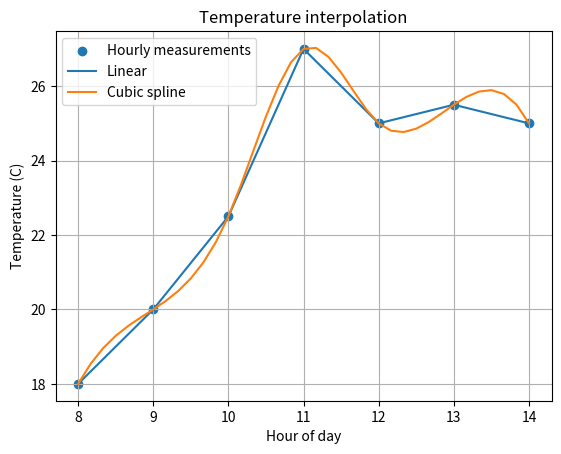

Write the Python code that produced this figure. (Note: this script raises an exception after producing the figure.)
# Modified: 11:00 reading changed from 24.0 to 27.0
import numpy as np
from scipy.interpolate import interp1d, CubicSpline
import matplotlib.pyplot as plt

# Hourly temperature measurements
hours = np.array([8, 9, 10, 11, 12, 13, 14], dtype=float)
temperature = np.array([18.0, 20.0, 22.5, 27.0, 25.0, 25.5, 25.0])

linear = interp1d(hours, temperature, kind="linear")
cubic = CubicSpline(hours, temperature)

# Estimate every 10 minutes = 1/6 hour
ten_minute_times = np.arange(8, 14 + 1/6, 1/6)

linear_estimates = linear(ten_minute_times)
cubic_estimates = cubic(ten_minute_times)

target_time = 10.5  # 10:30

print(f"Linear estimate at 10:30: {float(linear(target_time)):.2f} C")
print(f"Cubic estimate at 10:30:  {float(cubic(target_time)):.2f} C")

plt.scatter(hours, temperature, label="Hourly measurements")
plt.plot(ten_minute_times, linear_estimates, label="Linear")
plt.plot(ten_minute_times, cubic_estimates, label="Cubic spline")
plt.xlabel("Hour of day")
plt.ylabel("Temperature (C)")
plt.title("Temperature interpolation")
plt.legend()
plt.grid(True)
plt.savefig("docs/images/task13_modified.png", dpi=120)
